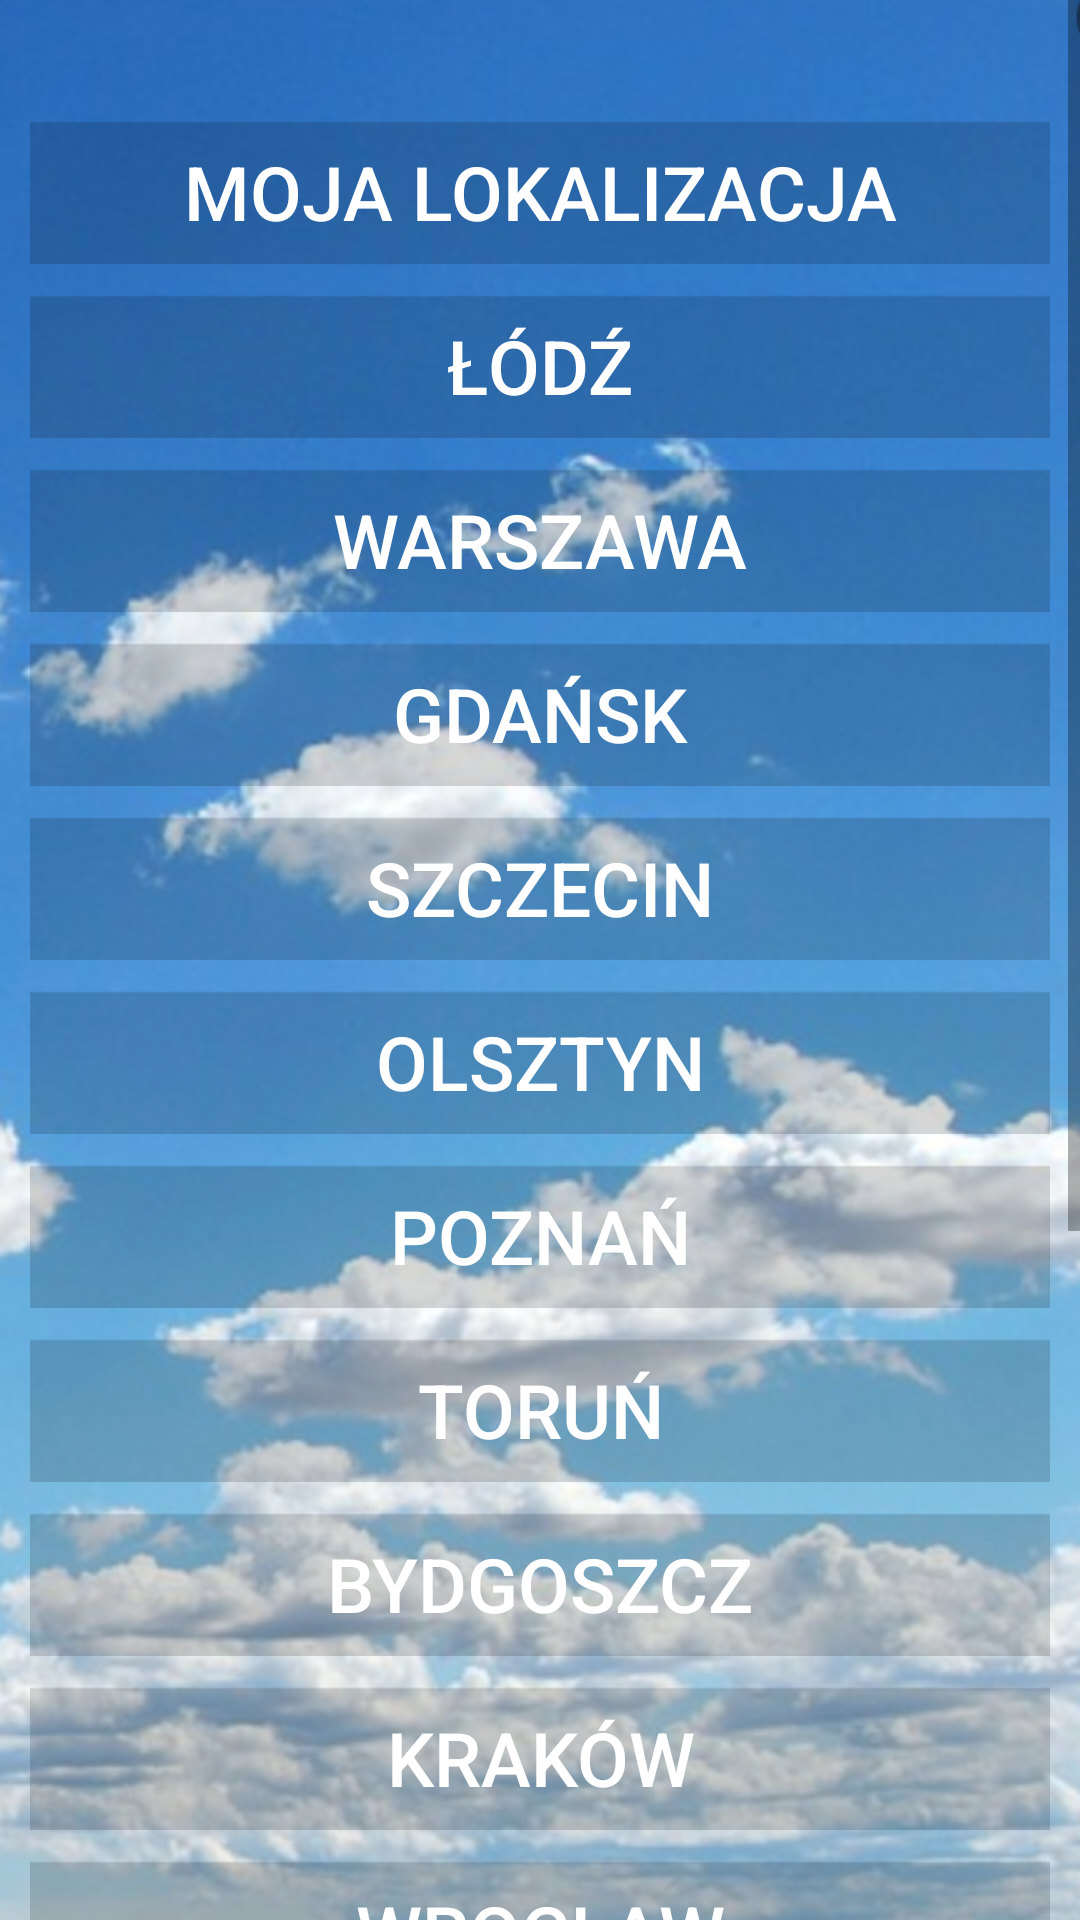

Android layout source for this screen:
<!-- AndroidManifest.xml: application theme AppTheme -->
<!-- res/layout/activity_city_list.xml -->
<?xml version="1.0" encoding="utf-8"?>
<android.support.constraint.ConstraintLayout xmlns:android="http://schemas.android.com/apk/res/android"
    xmlns:tools="http://schemas.android.com/tools"
    android:layout_width="match_parent"
    android:layout_height="match_parent"
    android:background="@mipmap/tlo"
    tools:context="com.example.piotr.pogoda.CityList"
    tools:ignore="Overdraw">


    <ScrollView
        android:layout_width="match_parent"
        android:layout_height="match_parent"
        tools:ignore="MissingConstraints"
        tools:layout_editor_absoluteX="8dp"
        tools:layout_editor_absoluteY="8dp">


        <RelativeLayout
            android:layout_width="match_parent"
            android:layout_height="wrap_content">


            <Button
                android:id="@+id/city0"
                android:layout_width="match_parent"
                android:layout_height="wrap_content"
                android:layout_alignParentStart="true"
                android:layout_marginLeft="10dp"
                android:layout_marginRight="10dp"
                android:layout_marginTop="40dp"
                android:background="@mipmap/szyba"
                android:onClick="click"
                android:text="@string/moja_lokalizacja"
                android:textColor="#FFFFFF"
                android:textSize="25sp" />


            <Button
                android:id="@+id/city1"
                android:layout_width="match_parent"
                android:layout_height="wrap_content"
                android:layout_alignParentStart="true"
                android:layout_below="@+id/city0"
                android:layout_marginLeft="10dp"
                android:layout_marginRight="10dp"
                android:layout_marginTop="10dp"
                android:background="@mipmap/szyba"
                android:onClick="click"
                android:text="@string/lodz"
                android:textColor="#FFFFFF"
                android:textSize="25sp" />

            <Button
                android:id="@+id/city2"
                android:layout_width="match_parent"
                android:layout_height="wrap_content"
                android:layout_alignParentStart="true"
                android:layout_below="@+id/city1"
                android:layout_marginLeft="10dp"
                android:layout_marginRight="10dp"
                android:layout_marginTop="10dp"
                android:background="@mipmap/szyba"
                android:onClick="click"
                android:text="@string/warszawa"
                android:textColor="#FFFFFF"
                android:textSize="25sp" />

            <Button
                android:id="@+id/city3"
                android:layout_width="match_parent"
                android:layout_height="wrap_content"
                android:layout_alignParentStart="true"
                android:layout_below="@+id/city2"
                android:layout_marginLeft="10dp"
                android:layout_marginRight="10dp"
                android:layout_marginTop="10dp"
                android:background="@mipmap/szyba"
                android:onClick="click"
                android:text="@string/gdansk"
                android:textColor="#FFFFFF"
                android:textSize="25sp" />

            <Button
                android:id="@+id/city4"
                android:layout_width="match_parent"
                android:layout_height="wrap_content"
                android:layout_alignParentStart="true"
                android:layout_below="@+id/city3"
                android:layout_marginLeft="10dp"
                android:layout_marginRight="10dp"
                android:layout_marginTop="10dp"
                android:background="@mipmap/szyba"
                android:onClick="click"
                android:text="@string/szczecin"
                android:textColor="#FFFFFF"
                android:textSize="25sp" />

            <Button
                android:id="@+id/city5"
                android:layout_width="match_parent"
                android:layout_height="wrap_content"
                android:layout_alignParentStart="true"
                android:layout_below="@+id/city4"
                android:layout_marginLeft="10dp"
                android:layout_marginRight="10dp"
                android:layout_marginTop="10dp"
                android:background="@mipmap/szyba"
                android:onClick="click"
                android:text="@string/olsztyn"
                android:textColor="#FFFFFF"
                android:textSize="25sp" />

            <Button
                android:id="@+id/city6"
                android:layout_width="match_parent"
                android:layout_height="wrap_content"
                android:layout_alignParentStart="true"
                android:layout_below="@+id/city5"
                android:layout_marginLeft="10dp"
                android:layout_marginRight="10dp"
                android:layout_marginTop="10dp"
                android:background="@mipmap/szyba"
                android:onClick="click"
                android:text="@string/poznan"
                android:textColor="#FFFFFF"
                android:textSize="25sp" />

            <Button
                android:id="@+id/city7"
                android:layout_width="match_parent"
                android:layout_height="wrap_content"
                android:layout_alignParentStart="true"
                android:layout_below="@+id/city6"
                android:layout_marginLeft="10dp"
                android:layout_marginRight="10dp"
                android:layout_marginTop="10dp"
                android:background="@mipmap/szyba"
                android:onClick="click"
                android:text="@string/torun"
                android:textColor="#FFFFFF"
                android:textSize="25sp" />

            <Button
                android:id="@+id/city8"
                android:layout_width="match_parent"
                android:layout_height="wrap_content"
                android:layout_alignParentStart="true"
                android:layout_below="@+id/city7"
                android:layout_marginLeft="10dp"
                android:layout_marginRight="10dp"
                android:layout_marginTop="10dp"
                android:background="@mipmap/szyba"
                android:onClick="click"
                android:text="@string/bydgoszcz"
                android:textColor="#FFFFFF"
                android:textSize="25sp" />

            <Button
                android:id="@+id/city9"
                android:layout_width="match_parent"
                android:layout_height="wrap_content"
                android:layout_alignParentStart="true"
                android:layout_below="@+id/city8"
                android:layout_marginLeft="10dp"
                android:layout_marginRight="10dp"
                android:layout_marginTop="10dp"
                android:background="@mipmap/szyba"
                android:onClick="click"
                android:text="@string/krakow"
                android:textColor="#FFFFFF"
                android:textSize="25sp" />

            <Button
                android:id="@+id/city10"
                android:layout_width="match_parent"
                android:layout_height="wrap_content"
                android:layout_alignParentStart="true"
                android:layout_below="@+id/city9"
                android:layout_marginLeft="10dp"
                android:layout_marginRight="10dp"
                android:layout_marginTop="10dp"
                android:background="@mipmap/szyba"
                android:onClick="click"
                android:text="@string/wroclaw"
                android:textColor="#FFFFFF"
                android:textSize="25sp" />

            <Button
                android:id="@+id/city11"
                android:layout_width="match_parent"
                android:layout_height="wrap_content"
                android:layout_alignParentStart="true"
                android:layout_below="@+id/city10"
                android:layout_marginLeft="10dp"
                android:layout_marginRight="10dp"
                android:layout_marginTop="10dp"
                android:background="@mipmap/szyba"
                android:onClick="click"
                android:text="@string/katowice"
                android:textColor="#FFFFFF"
                android:textSize="25sp" />

            <Button
                android:id="@+id/city12"
                android:layout_width="match_parent"
                android:layout_height="wrap_content"
                android:layout_alignParentStart="true"
                android:layout_below="@+id/city11"
                android:layout_marginLeft="10dp"
                android:layout_marginRight="10dp"
                android:layout_marginTop="10dp"
                android:background="@mipmap/szyba"
                android:onClick="click"
                android:text="@string/slupsk"
                android:textColor="#FFFFFF"
                android:textSize="25sp" />

            <Button
                android:id="@id/city13"
                android:layout_width="match_parent"
                android:layout_height="wrap_content"
                android:layout_alignParentStart="true"
                android:layout_below="@+id/city12"
                android:layout_marginLeft="10dp"
                android:layout_marginRight="10dp"
                android:layout_marginTop="10dp"
                android:background="@mipmap/szyba"
                android:onClick="click"
                android:text="@string/opole"
                android:textColor="#FFFFFF"
                android:textSize="25sp" />

            <Button
                android:id="@+id/city14"
                android:layout_width="match_parent"
                android:layout_height="wrap_content"
                android:layout_alignParentStart="true"
                android:layout_below="@+id/city13"
                android:layout_marginLeft="10dp"
                android:layout_marginRight="10dp"
                android:layout_marginTop="10dp"
                android:background="@mipmap/szyba"
                android:onClick="click"
                android:text="@string/bialystok"
                android:textColor="#FFFFFF"
                android:textSize="25sp" />

            <Button
                android:id="@+id/city15"
                android:layout_width="match_parent"
                android:layout_height="wrap_content"
                android:layout_alignParentStart="true"
                android:layout_below="@+id/city14"
                android:layout_marginBottom="40dp"
                android:layout_marginLeft="10dp"
                android:layout_marginRight="10dp"
                android:layout_marginTop="10dp"
                android:background="@mipmap/szyba"
                android:onClick="click"
                android:text="@string/kielce"
                android:textColor="#FFFFFF"
                android:textSize="25sp" />

        </RelativeLayout>
    </ScrollView>


</android.support.constraint.ConstraintLayout>
<!-- resources referenced by this layout -->
<resources>
  <!-- mipmap szyba: png bitmap (mipmap-hdpi, 357 bytes) -->
  <!-- mipmap tlo: png bitmap (mipmap-hdpi, 825410 bytes) -->
  <string name="bialystok">BIAŁYSTOK</string>
  <string name="bydgoszcz">BYDGOSZCZ</string>
  <string name="gdansk">GDAŃSK</string>
  <string name="katowice">KATOWICE</string>
  <string name="kielce">KIELCE</string>
  <string name="krakow">KRAKÓW</string>
  <string name="lodz">ŁÓDŹ</string>
  <string name="moja_lokalizacja">Moja lokalizacja</string>
  <string name="olsztyn">OLSZTYN</string>
  <string name="opole">OPOLE</string>
  <string name="poznan">POZNAŃ</string>
  <string name="slupsk">SŁUPSK</string>
  <string name="szczecin">SZCZECIN</string>
  <string name="torun">TORUŃ</string>
  <string name="warszawa">WARSZAWA</string>
  <string name="wroclaw">WROCŁAW</string>
  <style name="AppTheme" parent="Theme.AppCompat.Light.DarkActionBar">
  
          <item name="colorPrimaryDark">@color/colorPrimaryDark</item>
  
      </style>
  <!-- not gathered from this repository: default colours our renderer supplied (Android Studio template values) -->
  <color name="colorPrimaryDark">#FF3700B3</color>
</resources>
